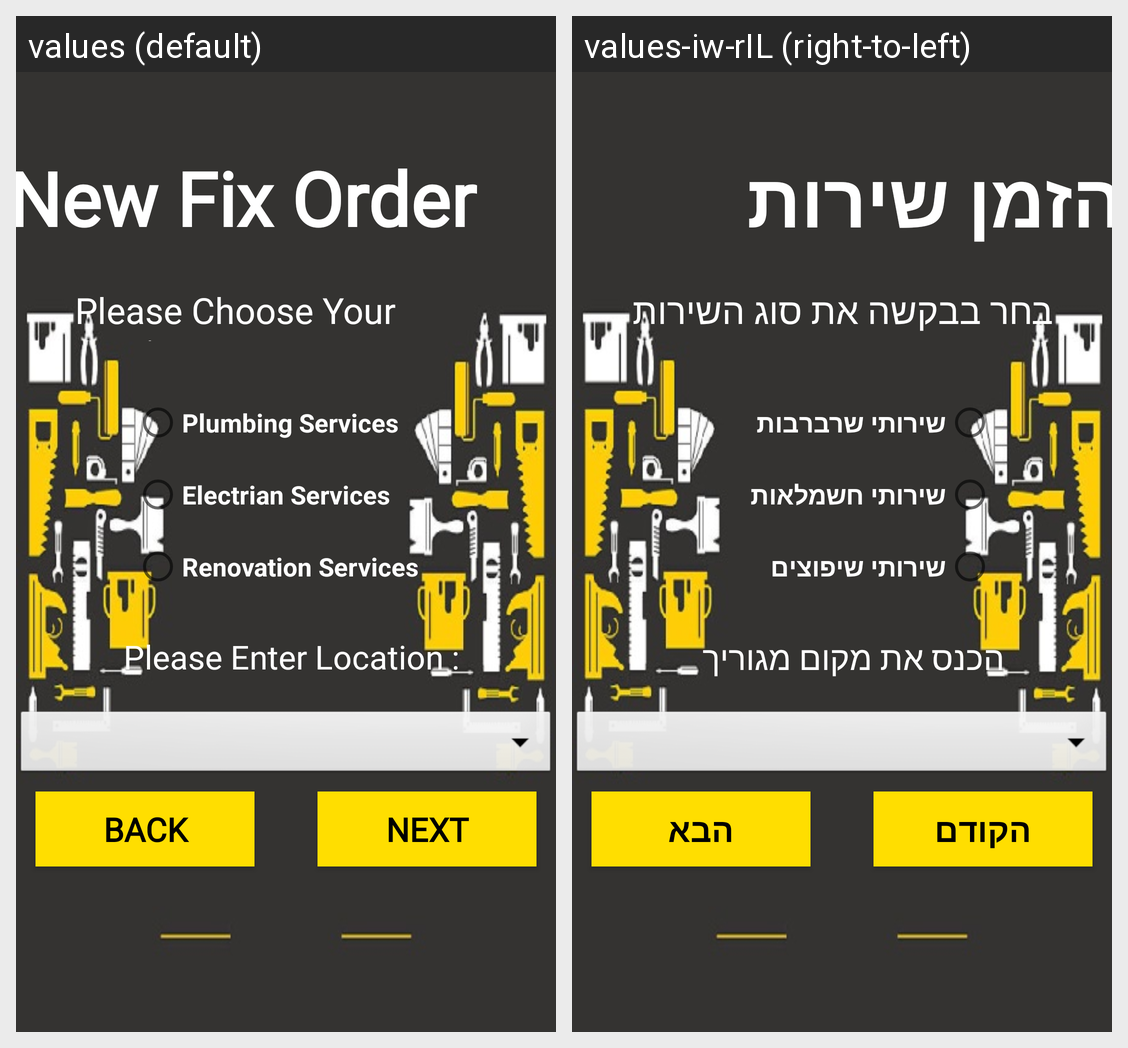

Strings drawn on this Android screen and how each of the app's shown locales translates them:
Android screen res/layout/second_activity.xml rendered under 2 locales, left to right: values (default), values-iw-rIL (right-to-left). Device: Nexus 5 (rendered at 1080×1920; each locale shown at half size, 540×960, under a caption strip naming it); theme Theme.FixIt.
Strings drawn on this screen, with the default value and each locale's value (text and hints the layout hard-codes, and strings that could not be matched under every locale, appear in the picture but are not listed):

NewOrder
  values: New Fix Order
  values-iw-rIL: הזמן שירות תיקונים

Catagory1
  values: Please Choose Your Service :
  values-iw-rIL: בחר בבקשה את סוג השירות 

RadioButton2
  values: Plumbing Services
  values-iw-rIL: שירותי שרברבות

RadioButton3
  values: Electrian Services
  values-iw-rIL: שירותי חשמלאות

RadioButton1
  values: Renovation Services
  values-iw-rIL: שירותי שיפוצים

Catagory2
  values: Please Enter Location :
  values-iw-rIL: הכנס את מקום מגוריך

Back
  values: Back
  values-iw-rIL: הקודם

Next
  values: Next
  values-iw-rIL: הבא
